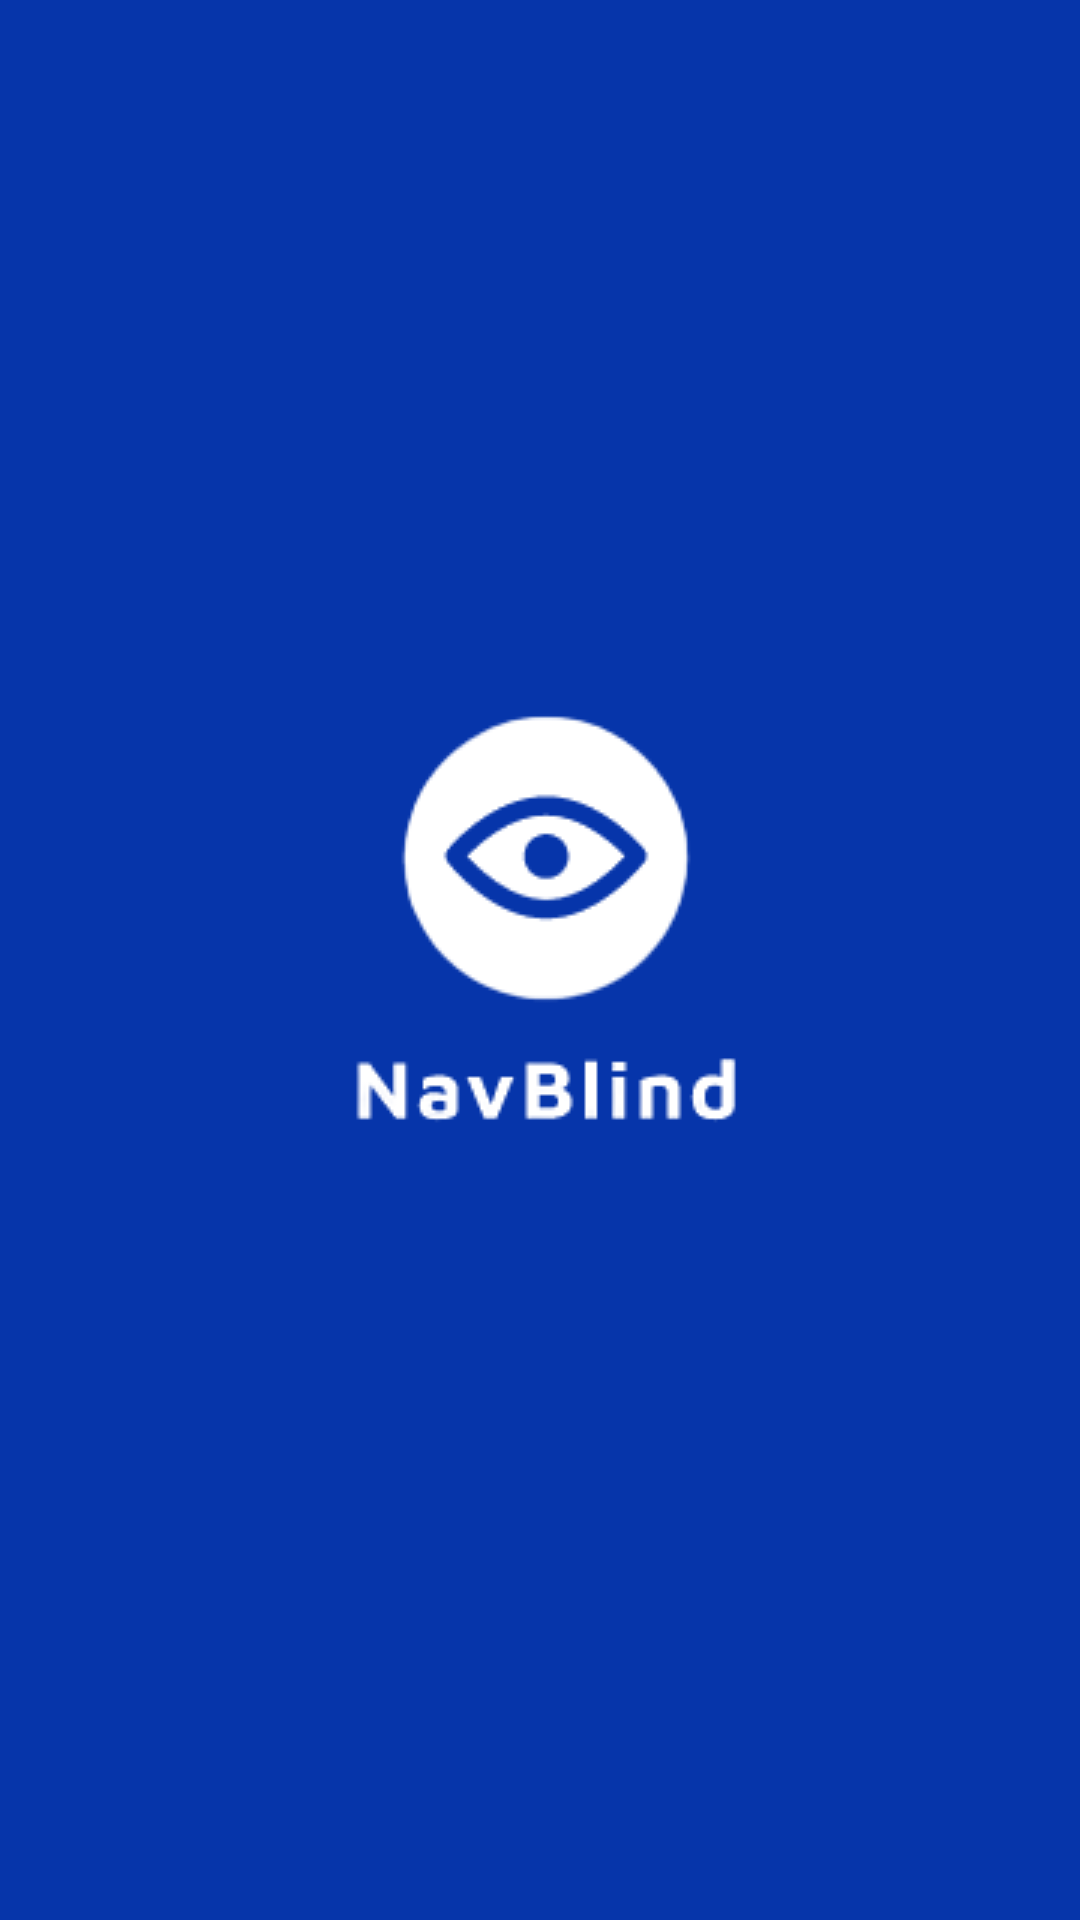

Layout XML and referenced resources for this Android screen:
<!-- AndroidManifest.xml: application theme Theme.MyApplication -->
<!-- res/layout/activity_splash_screen.xml -->
<?xml version="1.0" encoding="utf-8"?>
<androidx.constraintlayout.motion.widget.MotionLayout xmlns:android="http://schemas.android.com/apk/res/android"
    xmlns:app="http://schemas.android.com/apk/res-auto"
    xmlns:tools="http://schemas.android.com/tools"
    android:id="@+id/motionLayout"
    android:layout_width="match_parent"
    android:layout_height="match_parent"
    app:layoutDescription="@xml/activity_splash_screen_scene2">

    <androidx.constraintlayout.widget.ConstraintLayout
        android:id="@+id/backgroundLayout"
        android:layout_width="200dp"
        android:layout_height="200dp"
        android:background="@drawable/bg"
        app:layout_constraintBottom_toBottomOf="parent"
        app:layout_constraintEnd_toEndOf="parent"
        app:layout_constraintStart_toStartOf="parent"
        app:layout_constraintTop_toTopOf="parent"></androidx.constraintlayout.widget.ConstraintLayout>

    <ImageView
        android:id="@+id/bleulogo"
        android:layout_width="200dp"
        android:layout_height="200dp"
        android:layout_centerInParent="true"
        android:src="@drawable/logo"
        app:layout_constraintBottom_toBottomOf="parent"
        app:layout_constraintEnd_toEndOf="parent"
        app:layout_constraintStart_toStartOf="parent"
        app:layout_constraintTop_toTopOf="parent"
        app:tint="@color/blue" />

    <ImageView
        android:id="@+id/whitelogo"
        android:layout_width="200dp"
        android:layout_height="200dp"
        android:layout_centerInParent="true"
        android:src="@drawable/logo"
        app:layout_constraintBottom_toBottomOf="parent"
        app:layout_constraintEnd_toEndOf="parent"
        app:layout_constraintStart_toStartOf="parent"
        app:layout_constraintTop_toTopOf="parent"
        app:tint="@color/White" />
</androidx.constraintlayout.motion.widget.MotionLayout>
<!-- resources referenced by this layout -->
<resources>
  <color name="White">#FFFFFF</color>
  <color name="blue">#0635AA</color>
  <!-- drawable bg (drawable) -->
  <?xml version="1.0" encoding="utf-8"?>
  <shape xmlns:android="http://schemas.android.com/apk/res/android">
  <solid android:color="#0635AA"></solid>
      <corners android:radius="500dp"></corners>
  </shape>
  <!-- drawable logo: png bitmap (drawable, 26267 bytes) -->
  <style name="Theme.MyApplication" parent="Base.Theme.MyApplication" />
  <style name="Base.Theme.MyApplication" parent="Theme.Material3.DayNight.NoActionBar">
          <item name="colorPrimary">@color/purple_500</item>
          <item name="colorPrimaryVariant">@color/purple_700</item>
          <item name="colorOnPrimary">@color/white</item>
          
          <item name="colorSecondary">@color/teal_200</item>
          <item name="colorSecondaryVariant">@color/teal_700</item>
          <item name="colorOnSecondary">@color/black</item>
          
          <item name="android:statusBarColor">?attr/colorPrimaryVariant</item>
          
      </style>
  <color name="purple_500">#FF6200EE</color>
  <color name="purple_700">#FF3700B3</color>
  <color name="white">#FFFFFFFF</color>
  <color name="teal_200">#FF03DAC5</color>
  <color name="teal_700">#FF018786</color>
  <color name="black">#FF000000</color>
</resources>
